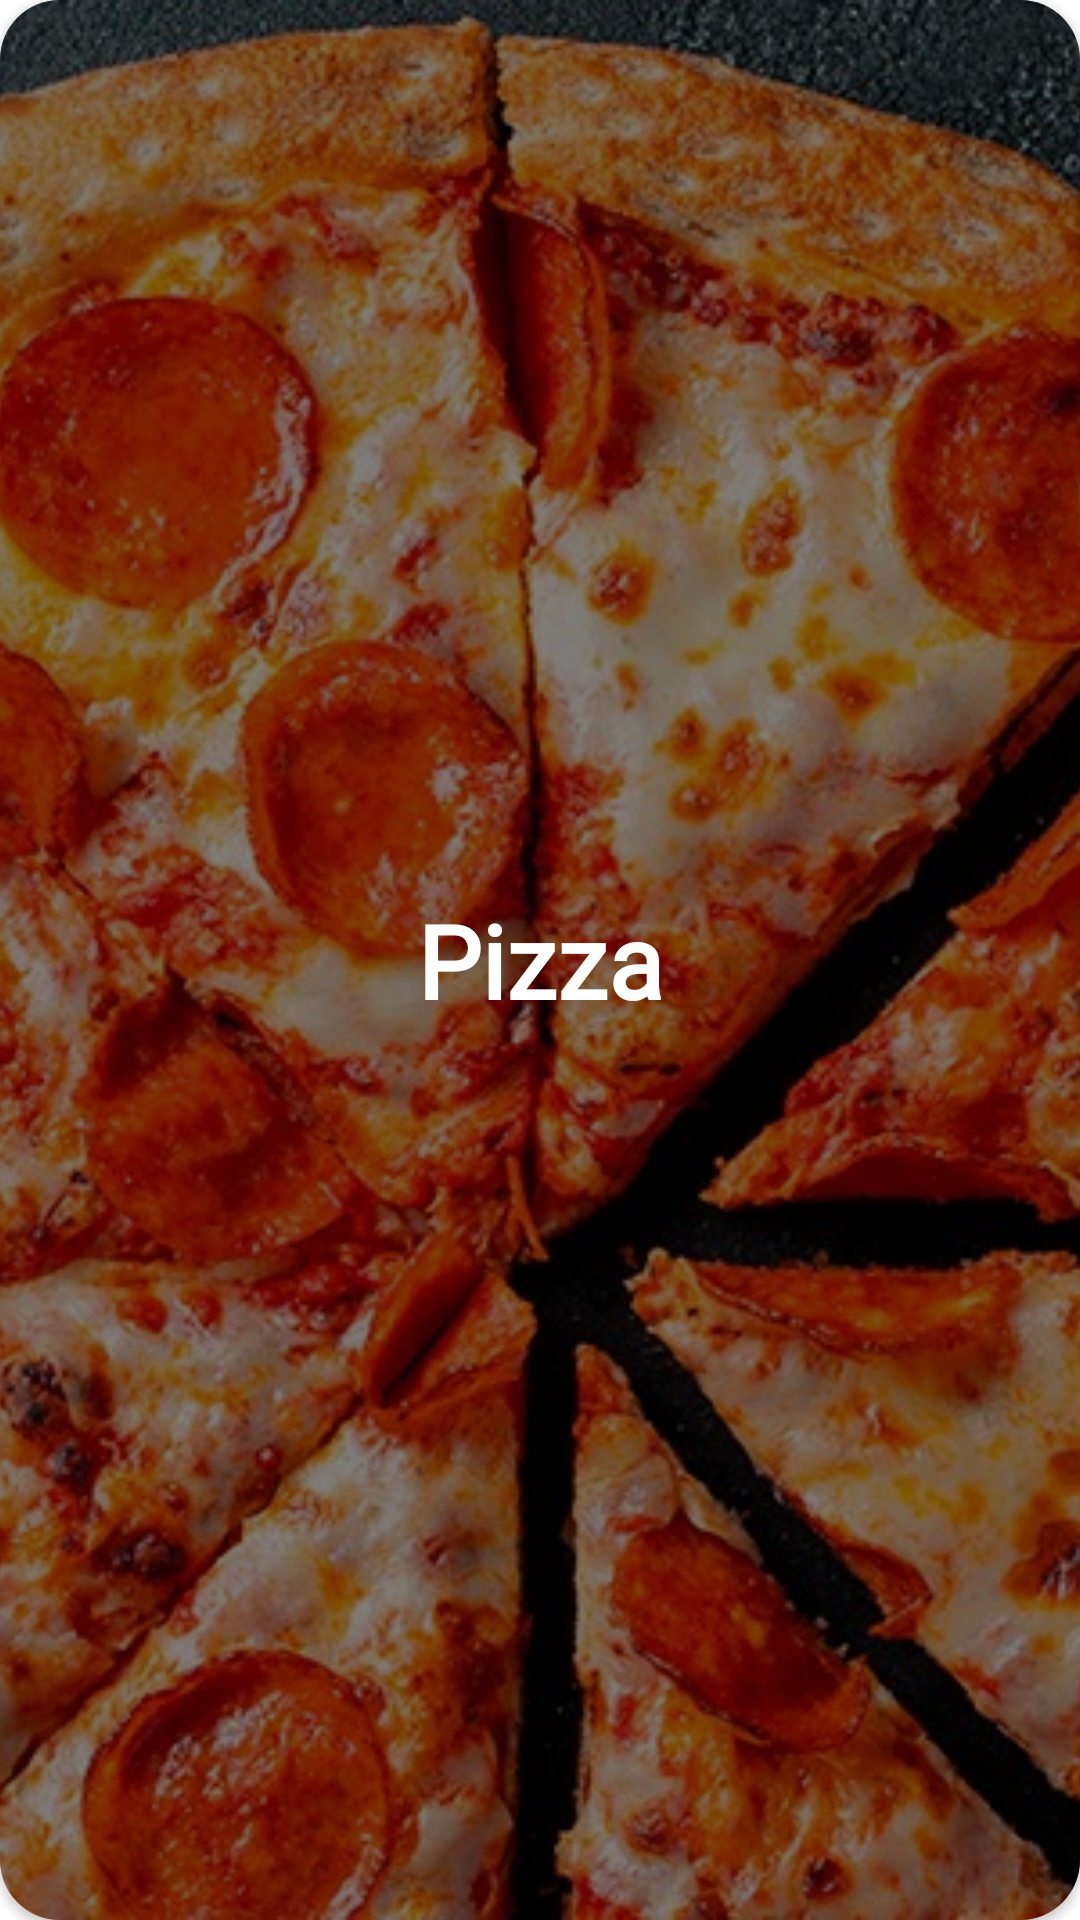

Here is an Android app screen rendered from its layout file. Give the layout XML and the strings, colors and styles it references.
<!-- AndroidManifest.xml: application theme Theme.RestAppIMobile -->
<!-- res/layout/cardview_categories.xml -->
<?xml version="1.0" encoding="utf-8"?>
<androidx.cardview.widget.CardView xmlns:android="http://schemas.android.com/apk/res/android"
    android:layout_width="match_parent"
    android:layout_height="200dp"
    android:layout_margin="10dp"
    xmlns:app="http://schemas.android.com/apk/res-auto"
    app:cardCornerRadius="20dp">

    <FrameLayout
        android:layout_width="match_parent"
        android:layout_height="match_parent">

        <ImageView
            android:id="@+id/image_view_category"
            android:layout_width="match_parent"
            android:layout_height="match_parent"
            android:src="@drawable/pizza"
            android:scaleType="centerCrop"/>

        <View
            android:layout_width="match_parent"
            android:layout_height="match_parent"
            android:background="@color/black"
            android:alpha="0.5"/>

        <TextView
            android:id="@+id/textview_category"
            android:layout_width="match_parent"
            android:layout_height="match_parent"
            android:fontFamily="@font/amaranth_bold"
            android:gravity="center"
            android:text="Pizza"
            android:textColor="@color/white"
            android:textSize="34sp"
            android:textStyle="bold" />

    </FrameLayout>

</androidx.cardview.widget.CardView>
<!-- resources referenced by this layout -->
<resources>
  <color name="black">#FF000000</color>
  <color name="white">#FFFFFFFF</color>
  <!-- drawable pizza: jpg bitmap (drawable, 238110 bytes) -->
  <style name="Theme.RestAppIMobile" parent="Theme.MaterialComponents.DayNight.NoActionBar">
          
          <item name="colorPrimary">@color/blue</item>
          <item name="colorPrimaryVariant">@color/blue</item>
          <item name="colorOnPrimary">@color/white</item>
          
          <item name="colorSecondary">@color/gray_light</item>
          <item name="colorSecondaryVariant">@color/gray</item>
          <item name="colorOnSecondary">@color/black</item>
          
          <item name="android:statusBarColor">?attr/colorPrimaryVariant</item>
          
      </style>
  <color name="blue">#5775AD</color>
  <color name="gray_light">#F5F5F5</color>
  <color name="gray">#A6A7AA</color>
</resources>
